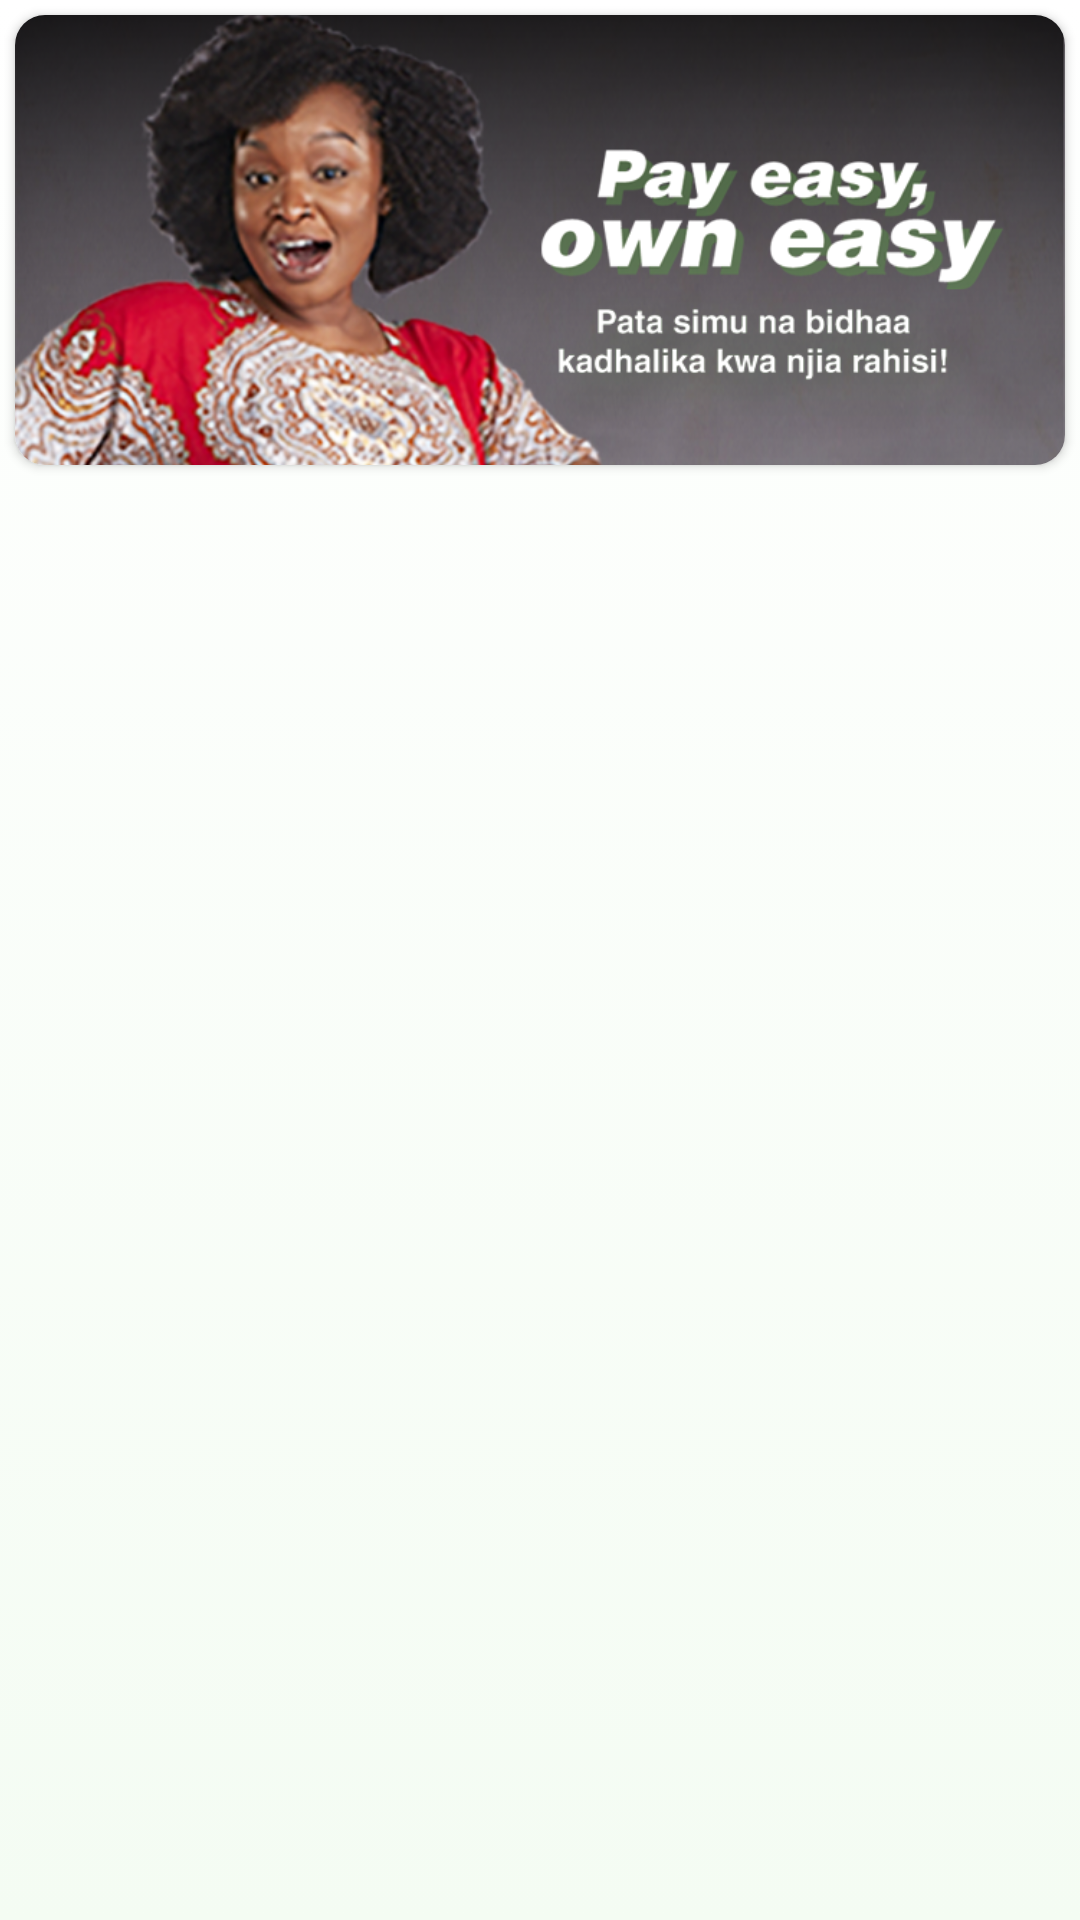

This screen was rendered from an Android layout file. Write that file and the resources it references.
<!-- AndroidManifest.xml: application theme Theme.MkopaAPP -->
<!-- res/layout/fragment_products.xml -->
<?xml version="1.0" encoding="utf-8"?>
<FrameLayout
    xmlns:android="http://schemas.android.com/apk/res/android"
    xmlns:app="http://schemas.android.com/apk/res-auto"
    xmlns:tools="http://schemas.android.com/tools"
    android:layout_width="match_parent"
    android:layout_height="match_parent"
    tools:context=".ui.products.ProductsFragment">

    <LinearLayout

        android:layout_width="match_parent"
        android:layout_height="match_parent"
        android:orientation="vertical"
        android:background="@drawable/light_bg"

        >

        <androidx.cardview.widget.CardView
            android:layout_width="match_parent"
            android:layout_height="150dp"
            app:cardCornerRadius="10dp"
            android:layout_margin="5dp">
            <ImageView

                android:layout_width="match_parent"
                android:layout_height="match_parent"
                android:src="@drawable/productspage_icon"
                android:scaleType="centerCrop"

            />

        </androidx.cardview.widget.CardView>

        <androidx.recyclerview.widget.RecyclerView

            android:id="@+id/phone_recycler"
            android:layout_width="match_parent"
            android:layout_height="wrap_content"


            android:paddingHorizontal="5dp"

            app:layout_constraintStart_toEndOf="parent"
            app:layout_constraintTop_toTopOf="parent"
            tools:listitem="@layout/fragment_phoneitem"/>

            />

    </LinearLayout>
</FrameLayout>
<!-- res/layout/fragment_phoneitem.xml (included above) -->
<?xml version="1.0" encoding="utf-8"?>
<androidx.cardview.widget.CardView
    xmlns:android="http://schemas.android.com/apk/res/android"
    xmlns:app="http://schemas.android.com/apk/res-auto"
    xmlns:tools="http://schemas.android.com/tools"
    android:layout_width="match_parent"
    android:layout_height="wrap_content"
    app:cardCornerRadius="10dp"
    android:layout_marginVertical="5dp"
    app:cardElevation="1dp"
    android:backgroundTint="@color/bg_white"
    >
<androidx.constraintlayout.widget.ConstraintLayout


    android:layout_width="match_parent"
    android:layout_height="wrap_content"
    android:padding="10dp">

    <ImageView
        android:id="@+id/phone_image"
        android:layout_width="100dp"
        android:layout_height="100dp"
        android:scaleType="centerInside"
        app:layout_constraintBottom_toBottomOf="parent"
        app:layout_constraintStart_toStartOf="parent"
        app:layout_constraintTop_toTopOf="parent"
        android:src="@drawable/phone_3"
        />

    <LinearLayout
        android:layout_width="270dp"
        android:layout_height="wrap_content"
        android:orientation="vertical"
        android:layout_margin="5dp"

        app:layout_constraintStart_toEndOf="@+id/phone_image"
        app:layout_constraintTop_toTopOf="parent"
        >

        <TextView
            android:id="@+id/phonename_text"
            android:layout_width="wrap_content"
            android:layout_height="wrap_content"
            android:text="Phone_Name + Model"
            android:textSize="14sp"
            android:textColor="@color/purple_500"
            android:textStyle="bold"

            />


        <TextView
            android:id="@+id/phonedetails_text"
            android:layout_width="wrap_content"
            android:layout_height="wrap_content"
            android:layout_gravity="start"
            android:text="@string/phone1_details"
            android:textSize="11sp"
            android:textStyle="bold" />

        <TextView
            android:id="@+id/phoneprice_text"
            android:layout_width="wrap_content"
            android:layout_height="wrap_content"
            android:text="@string/phone1_price"
            android:textSize="15sp"
            android:textColor="@color/white"
            android:textStyle="bold"
            android:paddingHorizontal="5dp"
            android:layout_marginVertical="3dp"
            android:background="@color/purple_500"
            />

        <LinearLayout
            android:layout_width="wrap_content"
            android:layout_height="wrap_content"
            android:orientation="horizontal">
            <TextView
                android:id="@+id/phonepayments_text"
                android:layout_width="wrap_content"
                android:layout_height="wrap_content"
                android:text="@string/phone1_dailyinst"
                android:textSize="12sp"
                android:textStyle="bold"
                android:textColor="@color/purple_500"

                />

            <TextView

                android:layout_width="wrap_content"
                android:layout_height="wrap_content"
                android:text="@string/item_perday_title"
                android:textSize="11sp"
                android:textStyle="bold"
                android:layout_marginStart="4dp"
                />

        </LinearLayout>
    </LinearLayout>

</androidx.constraintlayout.widget.ConstraintLayout>
</androidx.cardview.widget.CardView>
<!-- resources referenced by this layout -->
<resources>
  <color name="bg_white">#F4FCF3</color>
  <color name="purple_500">#3DAE2B</color>
  <color name="white">#FFFFFFFF</color>
  <!-- drawable light_bg (drawable) -->
  <?xml version="1.0" encoding="utf-8"?>
  <selector xmlns:android="http://schemas.android.com/apk/res/android">
  <item>
      <shape>
          <gradient
              android:type="linear"
              android:startColor="@color/white"
              android:endColor="@color/bg_white"
              android:angle="120">
  
          </gradient>
      </shape>
  
  </item>
  </selector>
  <!-- drawable phone_3: png bitmap (drawable, 17291 bytes) -->
  <!-- drawable productspage_icon: png bitmap (drawable, 338600 bytes) -->
  <string name="item_perday_title">per day</string>
  <string name="phone1_dailyinst">KSH 100</string>
  <string name="phone1_details">MM Bruno G50 | Octa Core 7.0GHZ | Display: 6.53" HD+ Dot Drop | Memory: 4GB RAM + 64GB| 20MP Rear Camera, 8MP Front Camera | Battery: 15000mAh
  
  Lorem ipsum dolor sit amet, consectetur adipiscing elit. Suspendisse et arcu non dolor egestas interdum sit amet at ipsum.</string>
  <string name="phone1_price">KSH 12,999</string>
  <style name="Theme.MkopaAPP" parent="Theme.MaterialComponents.DayNight.DarkActionBar">
          
          <item name="colorPrimary">@color/purple_500</item>
          <item name="colorPrimaryVariant">@color/purple_700</item>
          <item name="colorOnPrimary">@color/white</item>
          
          <item name="colorSecondary">@color/teal_200</item>
          <item name="colorSecondaryVariant">@color/teal_700</item>
          <item name="colorOnSecondary">@color/black</item>
          
          <item name="android:statusBarColor" tools:targetApi="l">?attr/colorPrimaryVariant</item>
          
      </style>
  <color name="purple_700">#3DAE2B</color>
  <color name="teal_200">#95E1BF</color>
  <color name="teal_700">#FF018786</color>
  <color name="black">#FF000000</color>
</resources>
